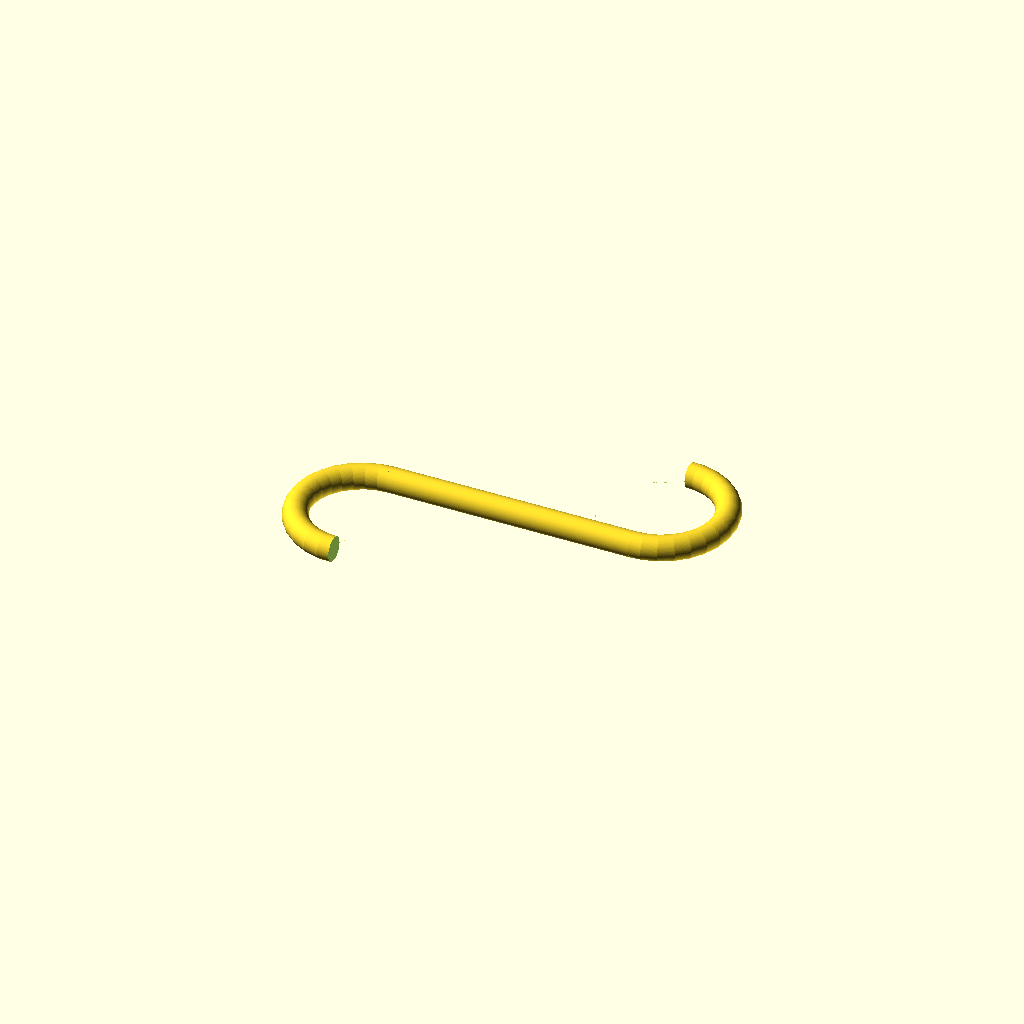
Cell 1 — every parameter at its default value.
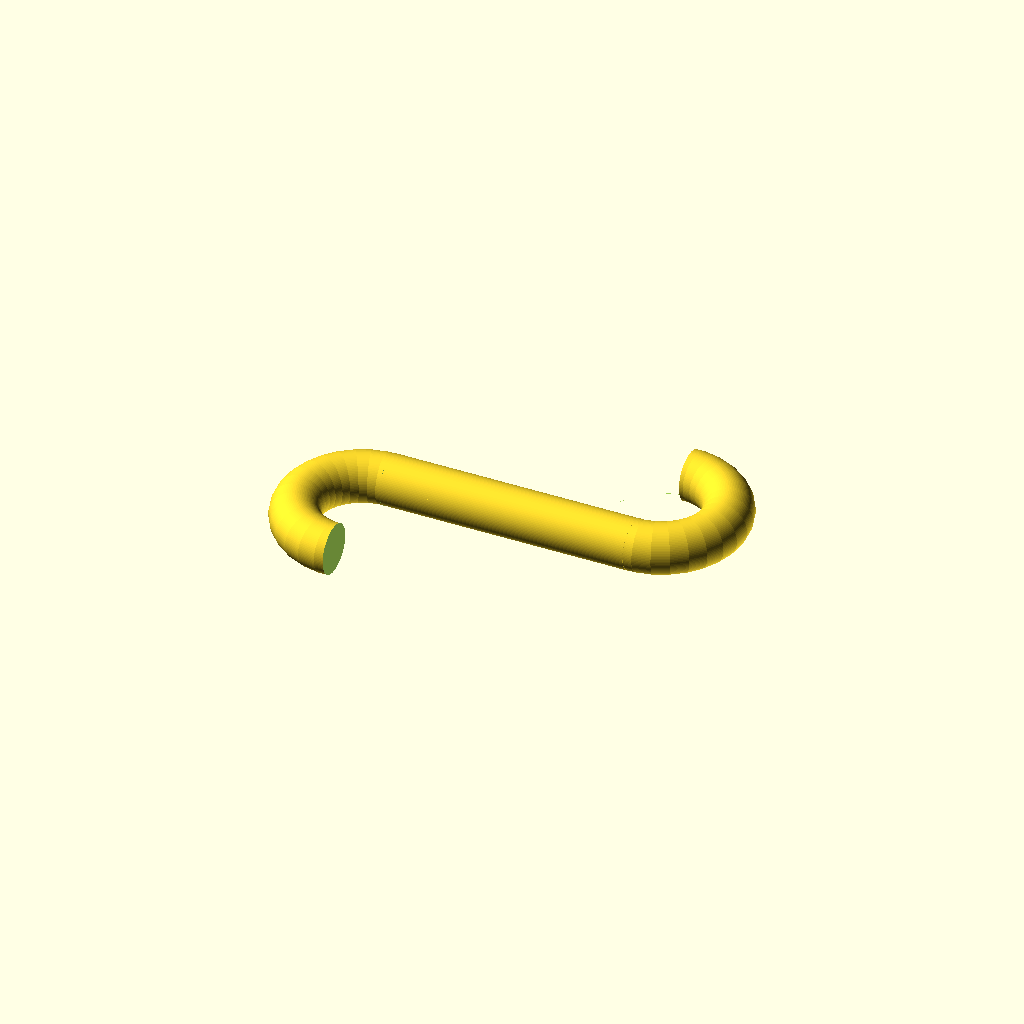
Cell 2 — thickness set to 6, the other parameters unchanged.
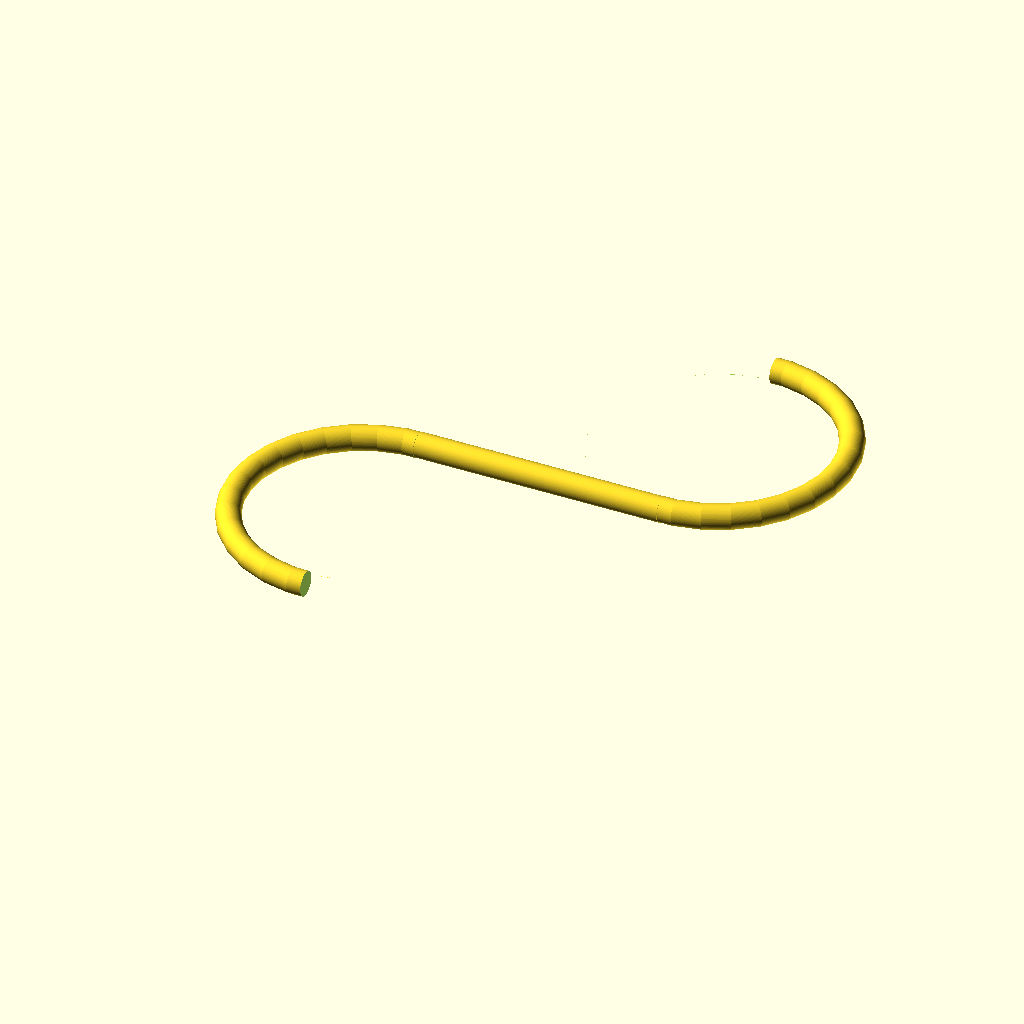
Cell 3: hook_radius = 15 (everything else at default).
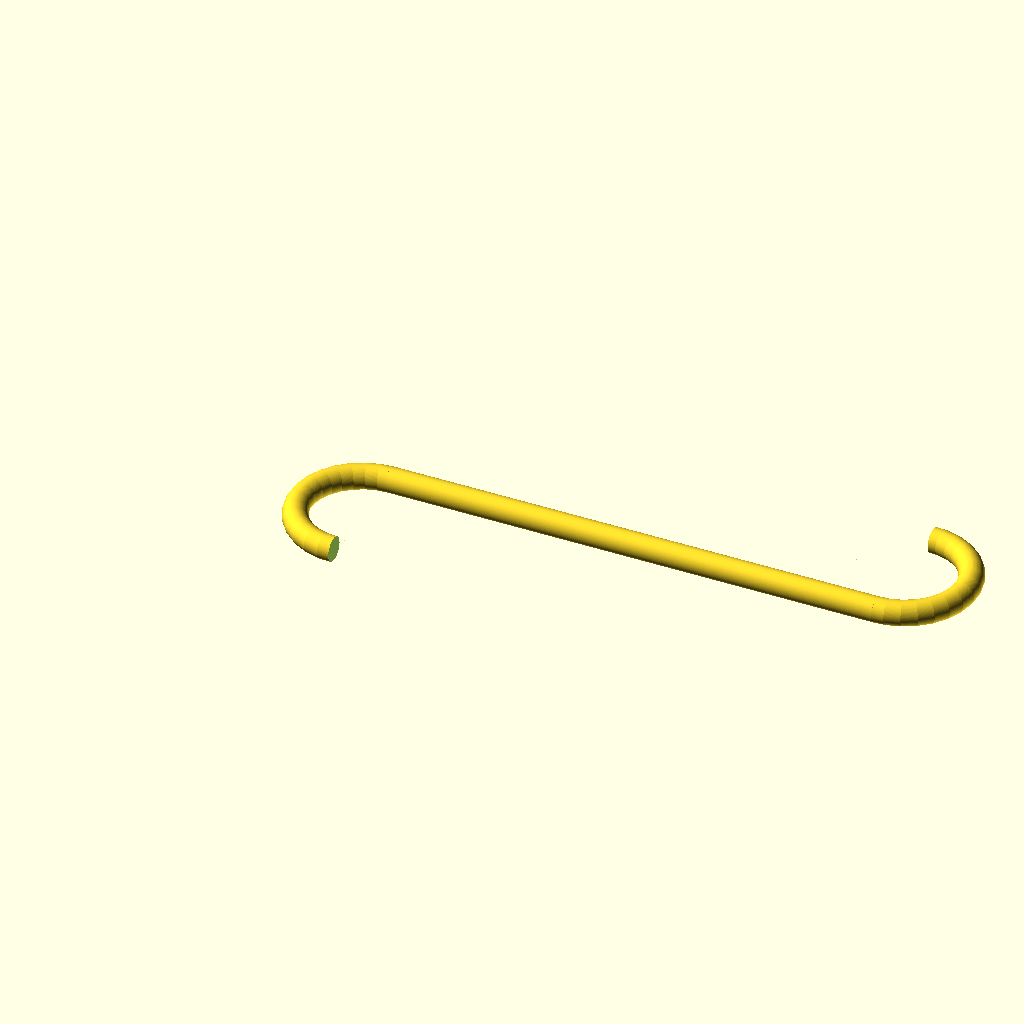
Cell 4: length = 60 (everything else at default).
All cells are drawn from one camera (rotation 55°, 0°, 25°, orthographic, colour scheme Cornfield), so only the parameter changes between them.
Source of the model, household/hook.scad:
height = 2;
thickness = 3;
hook_radius = 7.5;
length = 30;

module bow() {
	difference() {
		rotate_extrude()
		translate([hook_radius, 0, 0])
		circle(r = thickness/2, $fn=100);
		translate([-20, -20, -thickness/2]) {cube([20, 40, thickness+height]);}
		
	}
}

translate([length, 2 * hook_radius, 0]) {
       bow();
}

rotate([0, 180, 0]) bow();

translate([0, hook_radius, 0]) rotate([0, 90, 0]) cylinder(r=0.5 * thickness, length, $fn=100);
Parameter table extracted from the source (name, type, default, range or options):
height: number, default 2
thickness: number, default 3
hook_radius: number, default 7.5
length: number, default 30
